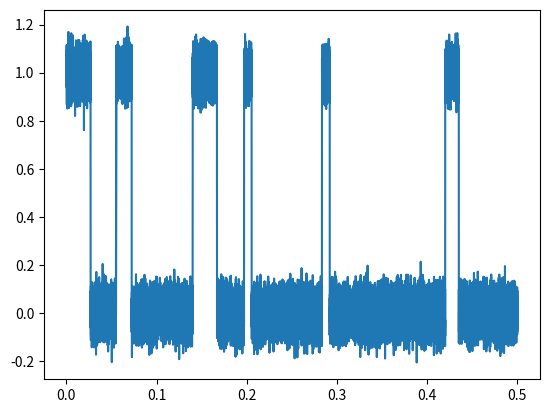

Recreate this plot in Python.
# -*- coding: utf-8 -*-
"""
Created on Sat Aug 22 11:45:48 2015

[redacted]
"""

import numpy as np
import matplotlib.pyplot as plt
from pandas import DataFrame
import pandas as pd
from random import randint
debug = True

def get_randoms(mean_open_time, mean_close_time, interval):
    too_short = True
    samples = 10
    while too_short:
        opens = np.random.exponential(size=samples)
        closes = np.random.exponential(size=samples)
        time_covered = mean_open_time * sum(opens) + mean_close_time * sum(closes)
        if time_covered >= interval:
            too_short = False
        else:
            samples *= 2
    return opens, closes



def record_channel(interval, dt):
    def trim_times(open_time, close_time, over_shoot, start_state):
        if start_state and over_shoot > close_time:
            open_time = step_time - over_shoot
            close_time = 0.0
        elif start_state and over_shoot <= close_time:
            close_time = step_time - over_shoot - open_time
        elif not start_state and over_shoot > open_time:
            close_time = step_time - over_shoot
            open_time = 0.0
        elif not start_state and over_shoot <= open_time:
            open_time = step_time - over_shoot - close_time
        return open_time, close_time
    
    def run_channel(open, closed, g_open=1, start_open=False):
        channel = []
        n_open_steps = int(open/dt)
        n_close_steps = int(closed/dt)
        opening = [g_open for i in range(n_open_steps)]
        closing = [0 for i in range(n_close_steps)]
        if start_open:
            channel = opening + closing
        else:
            channel = closing + opening
        return channel

    channel_data = []
    over_shot = False
    cum_time = 0.0
    start_state = randint(0, 1)  # initial state is 0=closed, or 1=open
    for open, close in zip(opens, closes):
        open_time = open * mean_open_time
        close_time = close * mean_close_time
        step_time = open_time + close_time
        cum_time += step_time
        if cum_time > interval:
            over_shoot = cum_time - interval
            open_time, close_time = trim_times(open_time, close_time, 
                                               over_shoot, start_state)
            over_shot = True
        channel_data += run_channel(open_time, close_time,
                                    start_open=start_state)
        if over_shot:
            break
    return channel_data

def add_noise(channel_data, amp):
    noise = np.random.normal(size=len(channel_data))
    scaled_noise = noise * amp
    chan_dat_np = np.array(channel_data)+scaled_noise
    return chan_dat_np

def input_times(open = 0.0, close = 0.0, time_len = 0.0):
    if not debug:
        open = input("Input a desired Open time in msec: ")
        close = input("Input a desired Close time in msec: ")
        time_len = input("Input a desired simulation time in msec: ")
    if open:
        mean_open_time = float(open) * 1e-3
    else: 
        mean_open_time = 2e-2
    if close:
        mean_close_time = float(close) * 1e-3
    else: 
        mean_close_time = 5e-2
    if time_len:
        interval = float(time_len) * 1e-3
    else: 
        interval = 500e-3
    print(mean_open_time, mean_close_time, interval)   
    return mean_open_time, mean_close_time, interval

if __name__ == "__main__":
    mean_open_time, mean_close_time, interval = input_times()
    
    opens, closes = get_randoms(mean_open_time, mean_close_time, interval)
    open_avg = opens.mean()
    closed_avg = closes.mean()
    print(open_avg, closed_avg)
    
    dt = 1e-5
    
    channel_data = record_channel(interval, dt)
    channel_times = [i*dt for i in range(len(channel_data))]
    noise_amp = 0.05
    chan_dat_np = add_noise(channel_data, noise_amp)
        
    
    data = {'time': channel_times, 'record': chan_dat_np}
    
    my_record = DataFrame(data)
    # my_record.plot() 
    plt.plot(data['time'], data['record'])
    # plt.axes([0.0, 0.3, 0, 1.5])
    plt.show()
